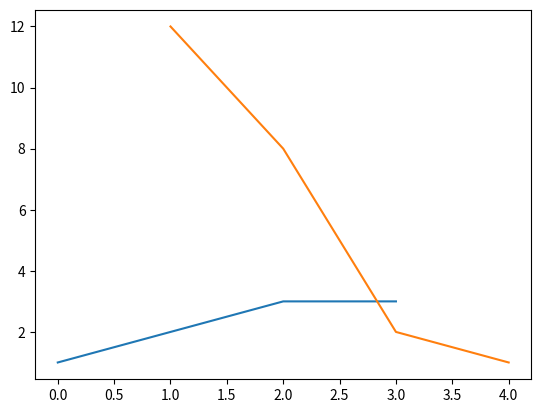
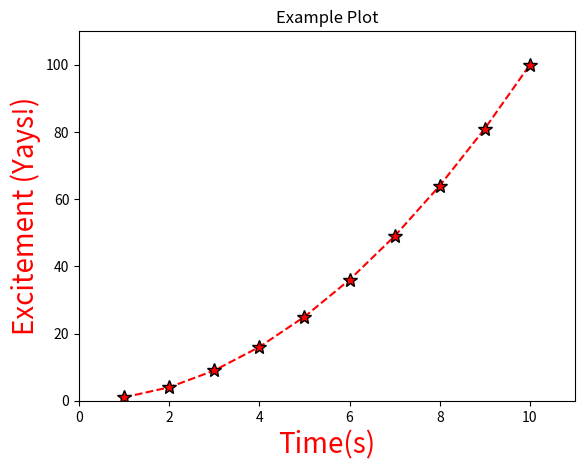

These charts were generated, in order, by the following Python code:
# Plotting (with matplotlib)
import matplotlib.pyplot as plt

plt.figure(1) # creates a new plot/window

plt.plot([1, 2, 3, 3]) # plots a y against the index x
plt.plot([1, 2, 3, 4], [12, 8, 2, 1]) # plots x then y ([x points], [y points])

plt.figure(2) # new window/plot

x_points = [x for x in range(1, 11)]
y_points = [y ** 2 for y in x_points]

plt.plot(x_points, y_points, color='red', marker='*', markersize= '10', linestyle='--', alpha=1, mec='black')

#TALUNK (title, axes, labels, units, numbers, key)

plt.title("Example Plot") #Title
plt.xlabel("Time(s)", color='red', fontsize='20')
plt.ylabel("Excitement (Yays!)", color='red', fontsize='20')
plt.axis([0, 11, 0, 110]) # [xmin, xmax, ymin, ymax]


plt.show()

